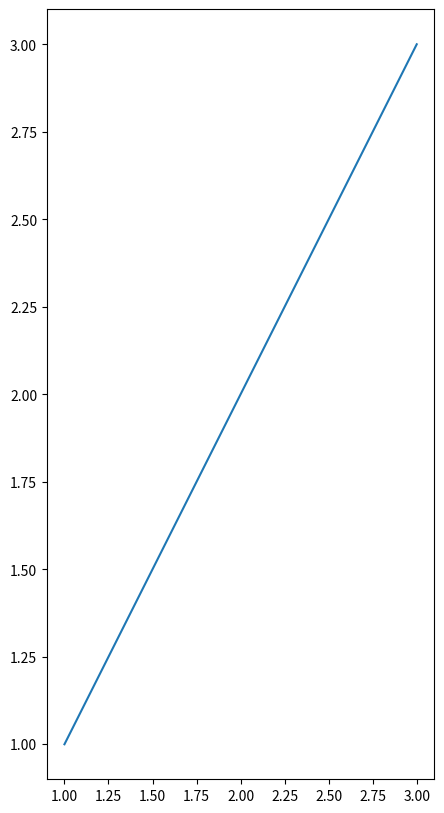

This figure's Python source:
import numpy as np
import matplotlib.pyplot as plt

fig, ax = plt.subplots(figsize = (5,10))
ax.plot([1,2,3],[1,2,3])

